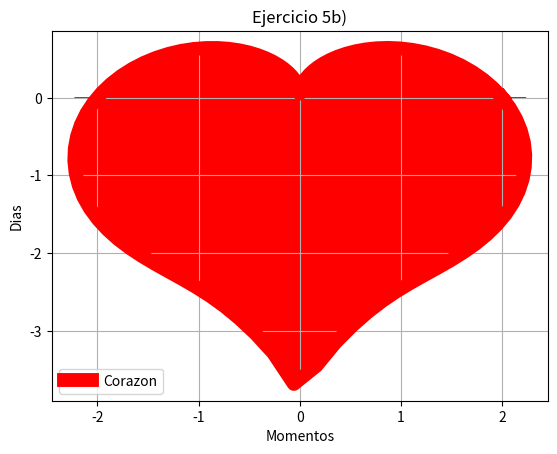

Python code for this plot:
# [redacted]
#Laboratorio 3b
#Dic. 2016
#Ejercicio 5b

import matplotlib.pyplot as plt
import numpy as np
import math

k=np.linspace(0,2*np.pi,100)
r=2-2*np.sin(k)+np.sin(k)*(np.sqrt(np.absolute(np.cos(k))))/(np.sin(k)+1.4)
x=r*np.cos(k)
y=r*np.sin(k)
plt.plot(x,y,linewidth=10,color='r',label='Corazon')
plt.legend()
plt.title('Ejercicio 5b)')
plt.xlabel('Momentos')
plt.ylabel('Dias')
plt.fill_between(x,y,color='r')
plt.grid(True)
plt.show()
